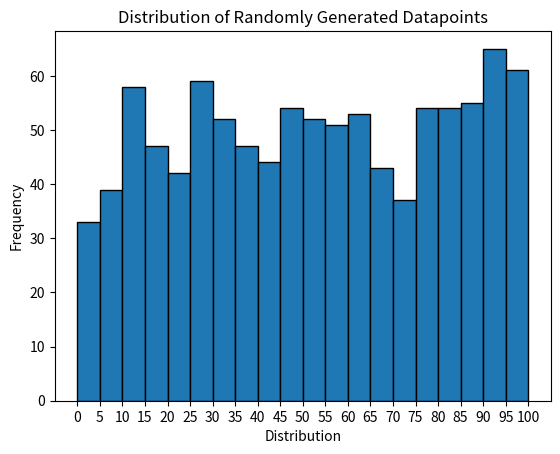

Here is the Python script that generated this plot:
import numpy as np
import matplotlib.pyplot as plt

# Generate 1000 random datapoints between 0 and 100
data = np.random.randint(0, 101, 1000)

# Define bin edges
bins = np.arange(0, 105, 5)

# Create histogram with 20 bins
plt.hist(data, bins=bins, edgecolor='black')

# Set x-axis label for each bin range
plt.xticks(bins)

# Set y-axis label for count of datapoints in each bin
plt.ylabel('Frequency')

# Set x-axis label for distribution
plt.xlabel('Distribution')

# Set title for the histogram
plt.title('Distribution of Randomly Generated Datapoints')

# Display the histogram
plt.show()